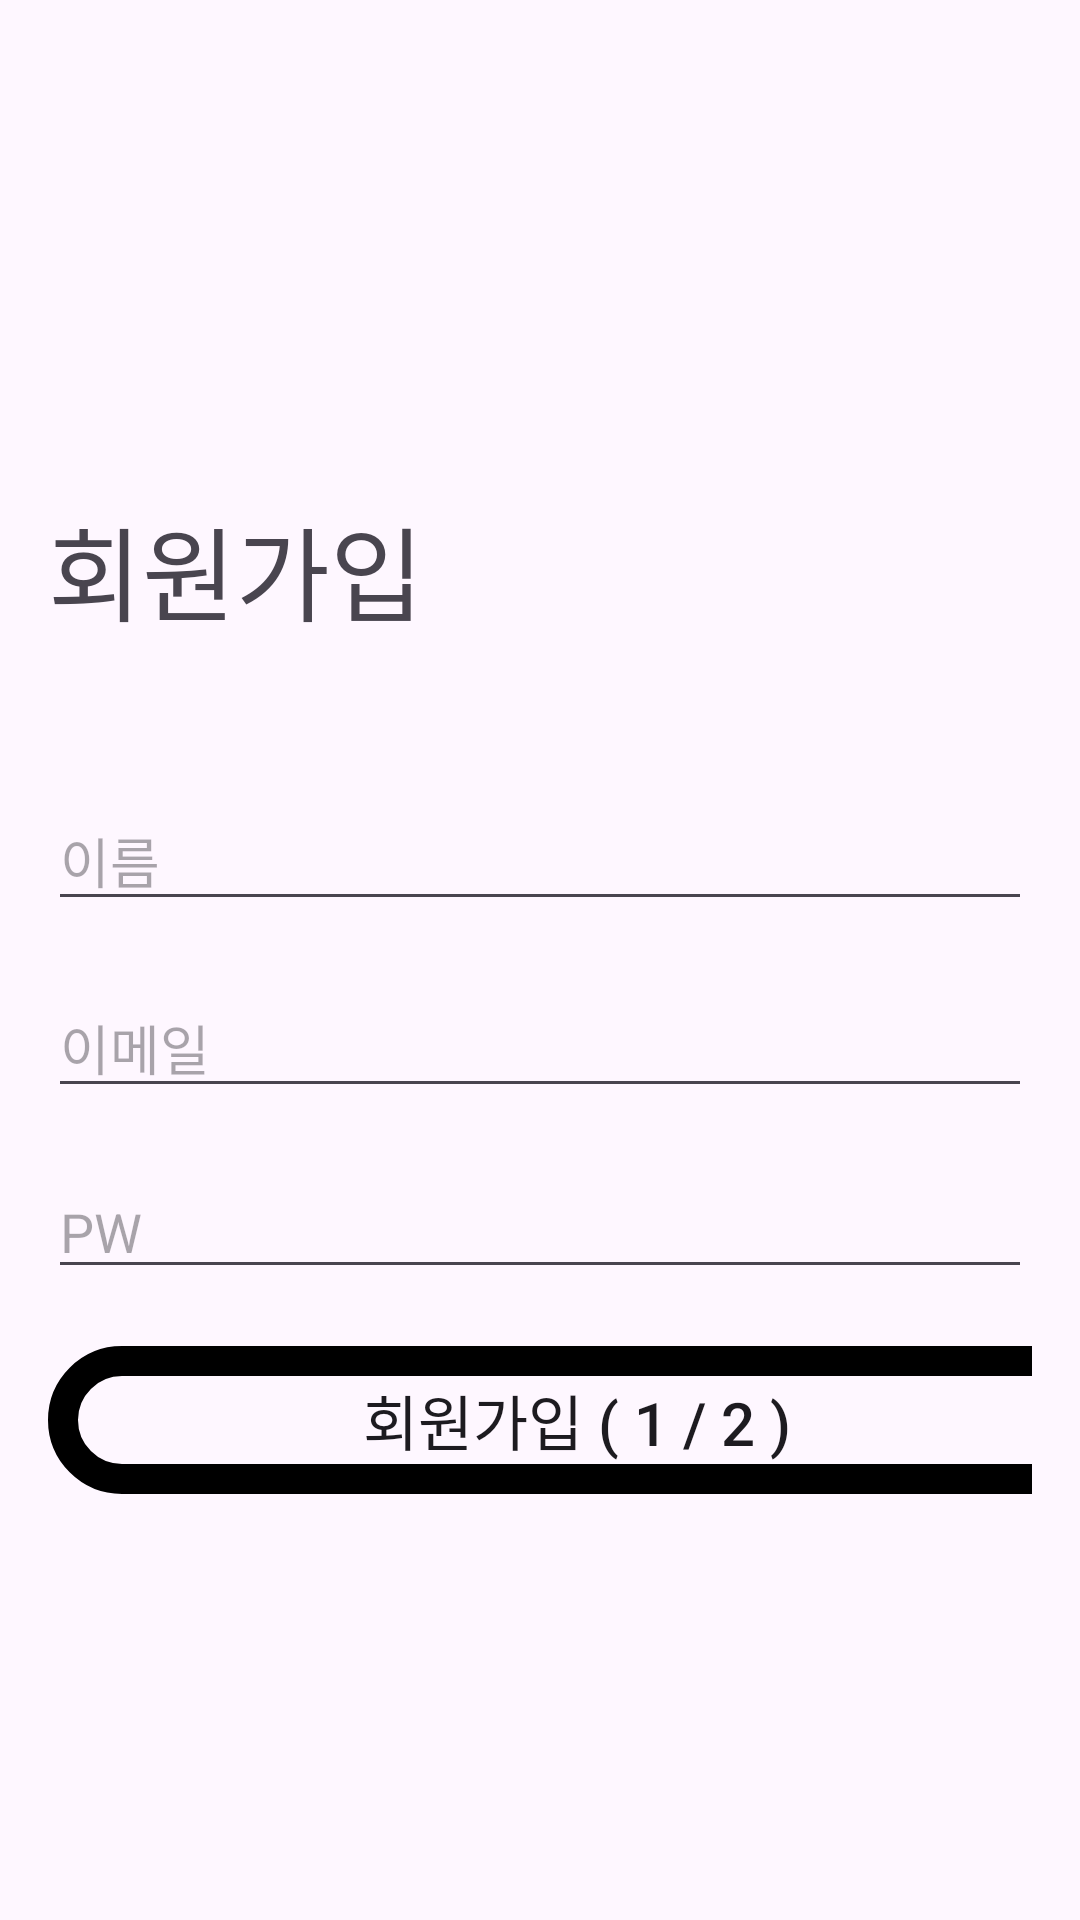

Layout XML and referenced resources for this Android screen:
<!-- AndroidManifest.xml: application theme Theme.GUIDDY -->
<!-- res/layout/activity_sign_up.xml -->
<?xml version="1.0" encoding="utf-8"?>
<LinearLayout xmlns:android="http://schemas.android.com/apk/res/android"
    android:layout_width="match_parent"
    android:layout_height="match_parent"
    android:orientation="vertical"
    android:padding="16dp"
    android:gravity="top">

    <TextView
        android:id="@+id/tv_e4"
        android:layout_width="277dp"
        android:layout_height="149dp"
        android:text="" />

    <TextView
        android:id="@+id/tv_2"
        android:layout_width="match_parent"
        android:layout_height="wrap_content"
        android:text="회원가입"
        android:textColorLink="#41A2EF"
        android:textSize="34sp" />

    <TextView
        android:id="@+id/tv_e5"
        android:layout_width="375dp"
        android:layout_height="49dp"
        android:text="" />

    <EditText
        android:id="@+id/name_edit"
        android:layout_width="match_parent"
        android:layout_height="wrap_content"
        android:hint="이름"
        android:inputType="textEmailAddress"/>

    <TextView
        android:id="@+id/tv_5"
        android:layout_width="match_parent"
        android:layout_height="wrap_content"
        android:text="" />

    <EditText
        android:id="@+id/email_edit"
        android:layout_width="match_parent"
        android:layout_height="wrap_content"
        android:hint="이메일"
        android:inputType="textEmailAddress"/>

    <TextView
        android:id="@+id/tv_e6"
        android:layout_width="match_parent"
        android:layout_height="wrap_content"
        android:text="" />

    <EditText
        android:id="@+id/password_edit"
        android:layout_width="match_parent"
        android:layout_height="wrap_content"
        android:hint="PW"
        android:inputType="numberPassword"/>


    <TextView
        android:id="@+id/tv_e7"
        android:layout_width="381dp"
        android:layout_height="wrap_content"
        android:text="" />

    <Button
        android:id="@+id/bt_SignUpConfirm1"
        android:layout_width="353dp"
        android:layout_height="wrap_content"
        android:background="@drawable/border_button"

        android:text="회원가입 ( 1 / 2 )"
        android:textSize="20sp" />


</LinearLayout>
<!-- resources referenced by this layout -->
<resources>
  <!-- drawable border_button (drawable) -->
  <?xml version="1.0" encoding="utf-8"?>
  <shape xmlns:android="http://schemas.android.com/apk/res/android">
  
      <stroke android:width="10dp" android:color="#000000"/>
      <corners android:radius="4dp"/>
      <padding android:left="10dp" android:top="10dp" android:right="10dp" android:bottom="10dp"/>
      <corners
          android:topLeftRadius="30dp"
          android:topRightRadius="30dp"
          android:bottomLeftRadius="30dp"
          android:bottomRightRadius="30dp"  />
  
      />
  </shape>
  <style name="Theme.GUIDDY" parent="Base.Theme.GUIDDY" />
  <style name="Base.Theme.GUIDDY" parent="Theme.Material3.DayNight.NoActionBar">
          
          
      </style>
</resources>
